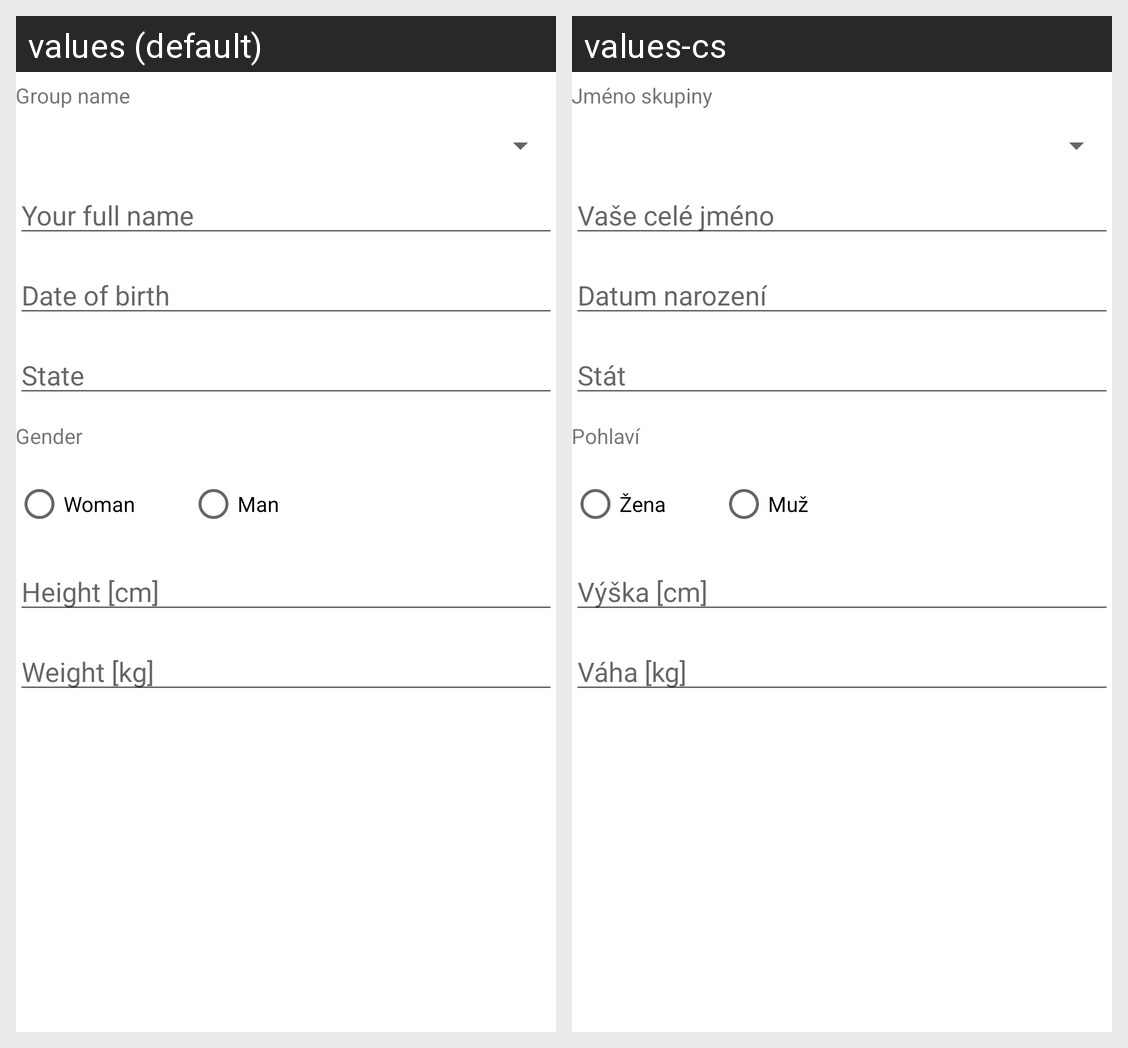

This grid shows one Android layout under two languages. Give, for every string resource on the screen, its name, the default text and each shown locale's text.
Android screen res/layout/fragment_maininfo.xml rendered under 2 locales, left to right: values (default), values-cs. Device: Nexus 5 (rendered at 1080×1920; each locale shown at half size, 540×960, under a caption strip naming it); theme AppTheme.
Strings drawn on this screen, with the default value and each locale's value (text and hints the layout hard-codes, and strings that could not be matched under every locale, appear in the picture but are not listed):

tag_groupName
  values: Group name
  values-cs: Jméno skupiny

tag_name
  values: Your full name
  values-cs: Vaše celé jméno

tag_dateOfBirth
  values: Date of birth
  values-cs: Datum narození

tag_state
  values: State
  values-cs: Stát

tag_gender
  values: Gender
  values-cs: Pohlaví

tag_woman
  values: Woman
  values-cs: Žena

tag_man
  values: Man
  values-cs: Muž

tag_height
  values: Height [cm]
  values-cs: Výška [cm]

tag_weight
  values: Weight [kg]
  values-cs: Váha [kg]
